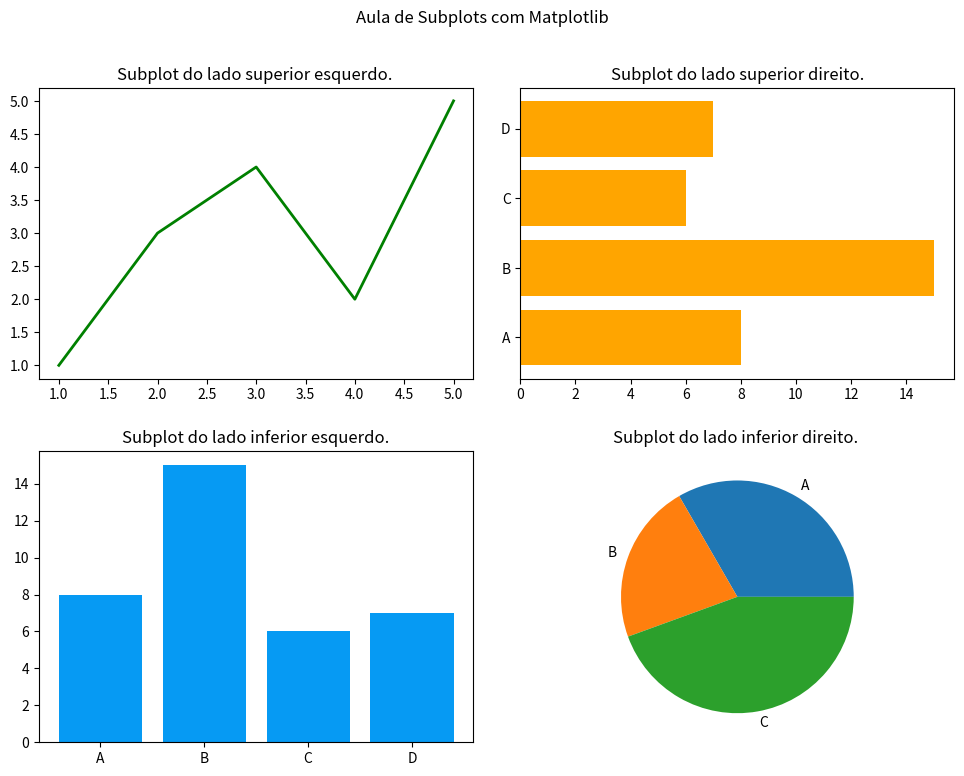

This figure's Python source:
import matplotlib.pyplot as plt

# Subplots - Gráficos distintos sendo exibidos na mesma tela

# Criar uma figura e uma grade de subplots (subgráficos)
# fig, axs = plt.subplots(nrows=1, ncols=2)

# # Adicionar dados aos subplots
# # Esquerdo
# axs[0].plot([1, 2, 3, 4, 5], [1, 3, 4, 2, 5], linewidth=2, color='red', label='Esquerda')
# axs[0].set_title("Subplot do lado esquerdo. ")

# # Direito
# axs[1].barh(['A', 'B', 'C', 'D'], [8, 15, 6, 7], color='orange')
# axs[1].set_title("Subplot do lado direito.")

# axs[0].legend()

fig, axs = plt.subplots(2,2, figsize=(10,8)) #polegadas 

# Adicionar dados aos subplots
# Superior Esquerdo
axs[0, 0].plot([1, 2, 3, 4, 5], [1, 3, 4, 2, 5], linewidth=2, color='green', label='Esquerda')
axs[0, 0].set_title("Subplot do lado superior esquerdo. ")

# Superior Direito
axs[0, 1].barh(['A', 'B', 'C', 'D'], [8, 15, 6, 7], color='orange')
axs[0, 1].set_title("Subplot do lado superior direito.")

# Inferior Esquerdo
axs[1, 0].bar(['A', 'B', 'C', 'D'], [8, 15, 6, 7], color='#069AF3')
axs[1, 0].set_title("Subplot do lado inferior esquerdo.")

# Inferior Direito
axs[1, 1].pie([30, 20, 40], labels=['A', 'B', 'C'])
axs[1, 1].set_title("Subplot do lado inferior direito. ")

fig.suptitle("Aula de Subplots com Matplotlib")
fig.tight_layout(pad=2.0)

plt.show()